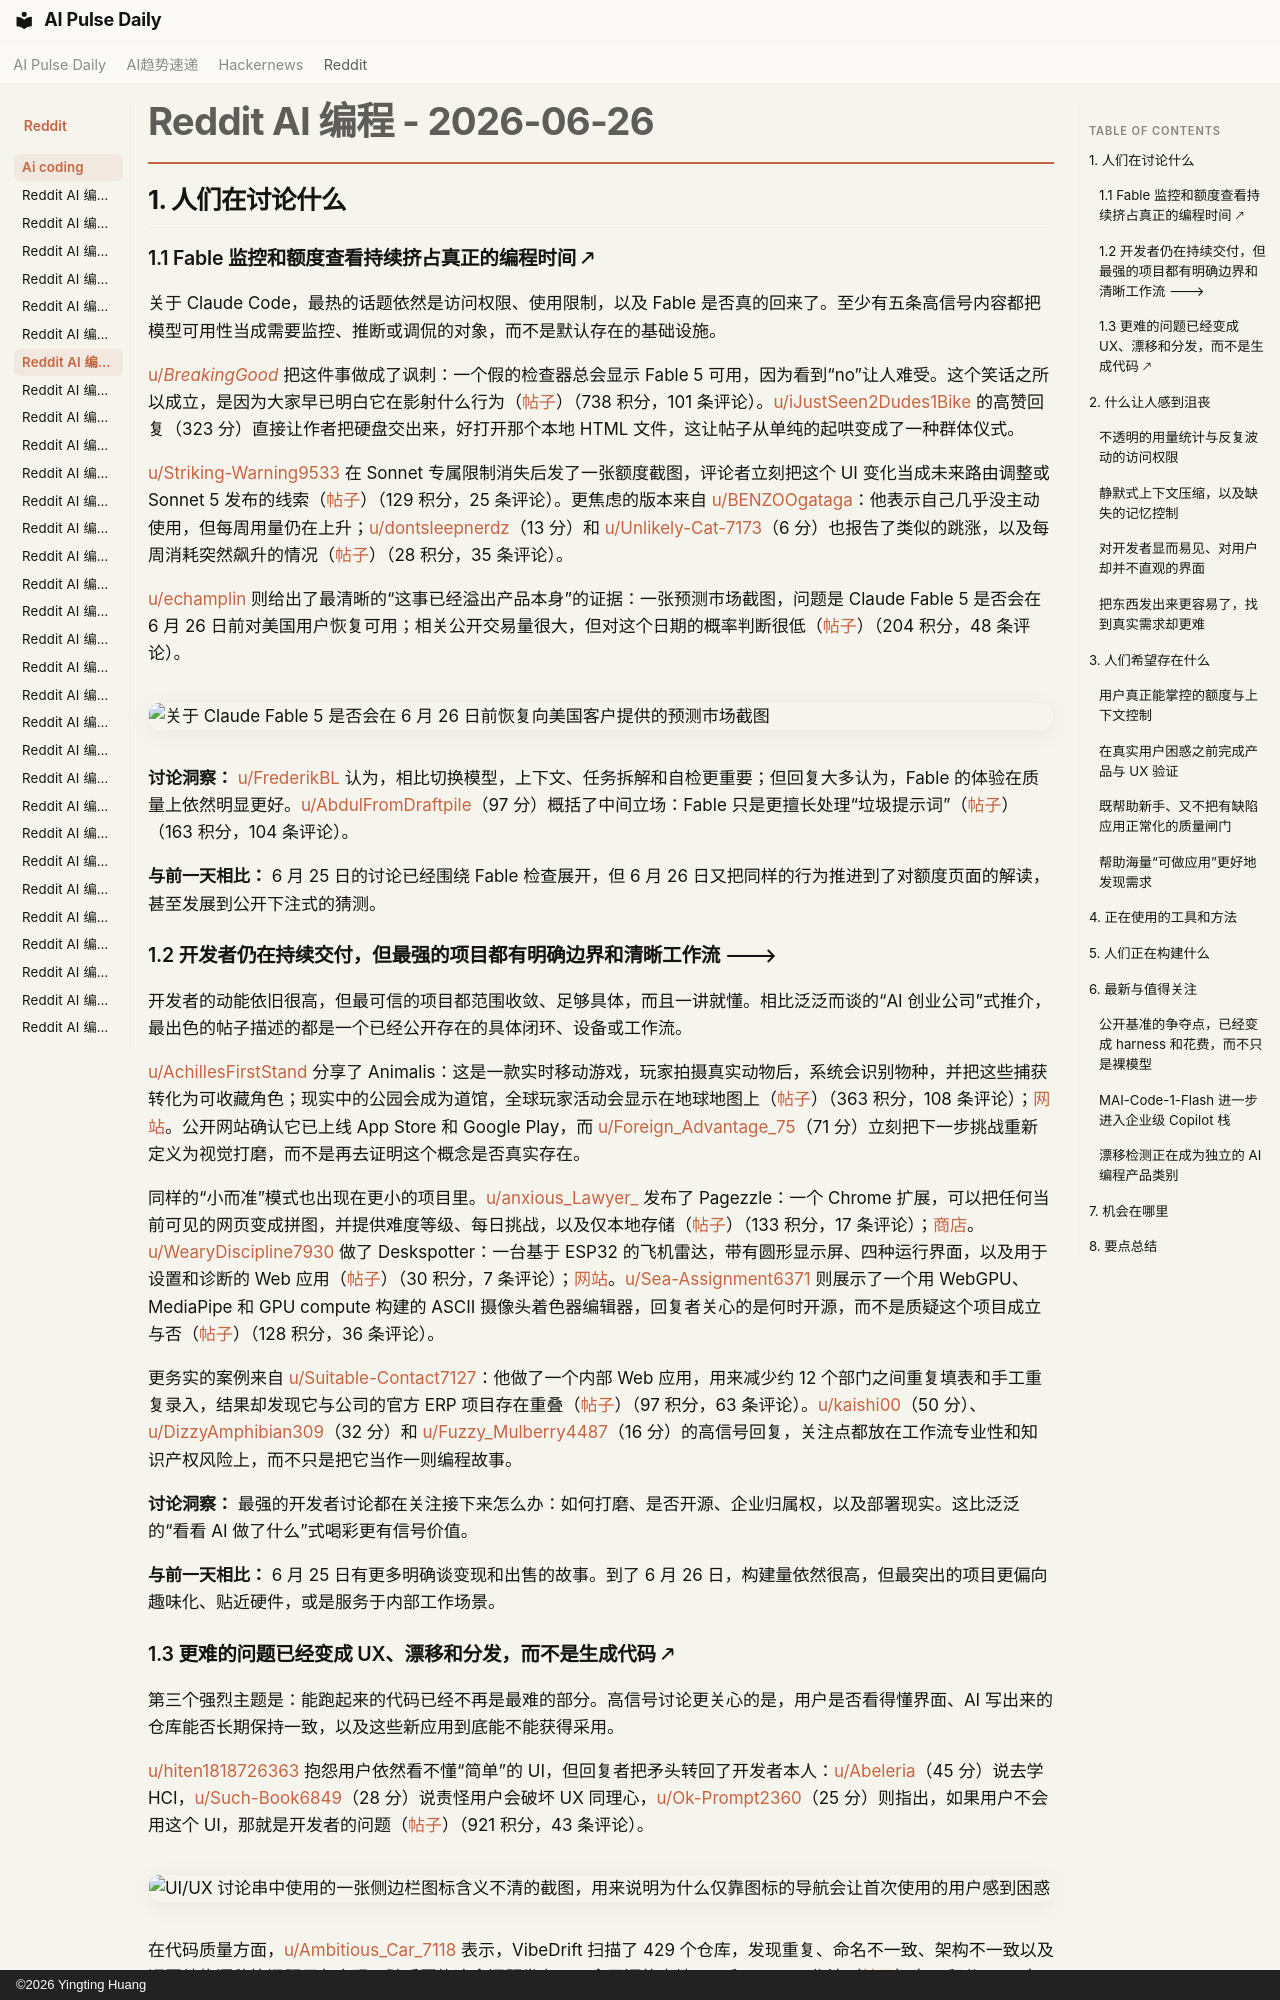

repository: vibewatch/vibewatch.github.io · page: reddit/ai-coding/2026-06-26.zh/index.html · generator: mkdocs · copyright: ©2026 Yingting Huang

# Reddit AI 编程 - 2026-06-26

## 1. 人们在讨论什么

### 1.1 Fable 监控和额度查看持续挤占真正的编程时间 🡕

关于 Claude Code，最热的话题依然是访问权限、使用限制，以及 Fable 是否真的回来了。至少有五条高信号内容都把模型可用性当成需要监控、推断或调侃的对象，而不是默认存在的基础设施。

[u/_BreakingGood_](https://www.reddit.com/user/_BreakingGood_) 把这件事做成了讽刺：一个假的检查器总会显示 Fable 5 可用，因为看到“no”让人难受。这个笑话之所以成立，是因为大家早已明白它在影射什么行为（[帖子](https://www.reddit.com/r/ClaudeCode/comments/1ufe12u/i_was_sick_of_checking_for_fable_5_to_be_restored/)）（738 积分，101 条评论）。[u/iJustSeen2Dudes1Bike](https://www.reddit.com/user/iJustSeen2Dudes1Bike) 的高赞回复（323 分）直接让作者把硬盘交出来，好打开那个本地 HTML 文件，这让帖子从单纯的起哄变成了一种群体仪式。

[u/Striking-Warning9533](https://www.reddit.com/user/Striking-Warning9533) 在 Sonnet 专属限制消失后发了一张额度截图，评论者立刻把这个 UI 变化当成未来路由调整或 Sonnet 5 发布的线索（[帖子](https://www.reddit.com/r/ClaudeCode/comments/1ueysxg/sonnetonly_limit_is_gone_sonnet_5_coming/)）（129 积分，25 条评论）。更焦虑的版本来自 [u/BENZOOgataga](https://www.reddit.com/user/BENZOOgataga)：他表示自己几乎没主动使用，但每周用量仍在上升；[u/dontsleepnerdz](https://www.reddit.com/user/dontsleepnerdz)（13 分）和 [u/Unlikely-Cat-7173](https://www.reddit.com/user/Unlikely-Cat-7173)（6 分）也报告了类似的跳涨，以及每周消耗突然飙升的情况（[帖子](https://www.reddit.com/r/ClaudeCode/comments/1uf2k4i/usage_going_up_without_actually_using_claude/)）（28 积分，35 条评论）。

[u/echamplin](https://www.reddit.com/user/echamplin) 则给出了最清晰的“这事已经溢出产品本身”的证据：一张预测市场截图，问题是 Claude Fable 5 是否会在 6 月 26 日前对美国用户恢复可用；相关公开交易量很大，但对这个日期的概率判断很低（[帖子](https://www.reddit.com/r/ClaudeCode/comments/1ufpvrc/a_whole_lotta_people_are_about_to_lose_a_whole/)）（204 积分，48 条评论）。

![关于 Claude Fable 5 是否会在 6 月 26 日前恢复向美国客户提供的预测市场截图](https://i.redd.it/a15qdgfdii9h1.png)

**讨论洞察：** [u/FrederikBL](https://www.reddit.com/user/FrederikBL) 认为，相比切换模型，上下文、任务拆解和自检更重要；但回复大多认为，Fable 的体验在质量上依然明显更好。[u/AbdulFromDraftpile](https://www.reddit.com/user/AbdulFromDraftpile)（97 分）概括了中间立场：Fable 只是更擅长处理“垃圾提示词”（[帖子](https://www.reddit.com/r/ClaudeCode/comments/1ufk62f/people_who_say_they_cant_work_with_opus_after/)）（163 积分，104 条评论）。

**与前一天相比：** 6 月 25 日的讨论已经围绕 Fable 检查展开，但 6 月 26 日又把同样的行为推进到了对额度页面的解读，甚至发展到公开下注式的猜测。

### 1.2 开发者仍在持续交付，但最强的项目都有明确边界和清晰工作流 🡒

开发者的动能依旧很高，但最可信的项目都范围收敛、足够具体，而且一讲就懂。相比泛泛而谈的“AI 创业公司”式推介，最出色的帖子描述的都是一个已经公开存在的具体闭环、设备或工作流。

[u/AchillesFirstStand](https://www.reddit.com/user/AchillesFirstStand) 分享了 Animalis：这是一款实时移动游戏，玩家拍摄真实动物后，系统会识别物种，并把这些捕获转化为可收藏角色；现实中的公园会成为道馆，全球玩家活动会显示在地球地图上（[帖子](https://www.reddit.com/r/vibecoding/comments/1uf55pv/made_an_app_where_you_photo_wild_animals_and_it/)）（363 积分，108 条评论）；[网站](https://playanimalis.com/)。公开网站确认它已上线 App Store 和 Google Play，而 [u/Foreign_Advantage_75](https://www.reddit.com/user/Foreign_Advantage_75)（71 分）立刻把下一步挑战重新定义为视觉打磨，而不是再去证明这个概念是否真实存在。

同样的“小而准”模式也出现在更小的项目里。[u/anxious_Lawyer_](https://www.reddit.com/user/anxious_Lawyer_) 发布了 Pagezzle：一个 Chrome 扩展，可以把任何当前可见的网页变成拼图，并提供难度等级、每日挑战，以及仅本地存储（[帖子](https://www.reddit.com/r/vibecoding/comments/1uf8f8b/i_made_a_chrome_extension_that_turns_any_webpage/)）（133 积分，17 条评论）；[商店](https://chromewebstore.google.com/detail/pagezzle/lopbdihfmkfjaejejfjnbbehnomhlfjo?authuser=0&hl=en)。[u/WearyDiscipline7930](https://www.reddit.com/user/WearyDiscipline7930) 做了 Deskspotter：一台基于 ESP32 的飞机雷达，带有圆形显示屏、四种运行界面，以及用于设置和诊断的 Web 应用（[帖子](https://www.reddit.com/r/ClaudeCode/comments/1ufscmn/built_an_airplane_radar_with_claude_code/)）（30 积分，7 条评论）；[网站](https://deskspotter.com/)。[u/Sea-Assignment6371](https://www.reddit.com/user/Sea-Assignment6371) 则展示了一个用 WebGPU、MediaPipe 和 GPU compute 构建的 ASCII 摄像头着色器编辑器，回复者关心的是何时开源，而不是质疑这个项目成立与否（[帖子](https://www.reddit.com/r/ClaudeCode/comments/1ug35pt/i_am_building_a_browser_shader_editor_where_your/)）（128 积分，36 条评论）。

更务实的案例来自 [u/Suitable-Contact7127](https://www.reddit.com/user/Suitable-Contact7127)：他做了一个内部 Web 应用，用来减少约 12 个部门之间重复填表和手工重复录入，结果却发现它与公司的官方 ERP 项目存在重叠（[帖子](https://www.reddit.com/r/vibecoding/comments/1uft8v1/i_built_a_web_app_for_my_job_and_now_everyone/)）（97 积分，63 条评论）。[u/kaishi00](https://www.reddit.com/user/kaishi00)（50 分）、[u/DizzyAmphibian309](https://www.reddit.com/user/DizzyAmphibian309)（32 分）和 [u/Fuzzy_Mulberry4487](https://www.reddit.com/user/Fuzzy_Mulberry4487)（16 分）的高信号回复，关注点都放在工作流专业性和知识产权风险上，而不只是把它当作一则编程故事。

**讨论洞察：** 最强的开发者讨论都在关注接下来怎么办：如何打磨、是否开源、企业归属权，以及部署现实。这比泛泛的“看看 AI 做了什么”式喝彩更有信号价值。

**与前一天相比：** 6 月 25 日有更多明确谈变现和出售的故事。到了 6 月 26 日，构建量依然很高，但最突出的项目更偏向趣味化、贴近硬件，或是服务于内部工作场景。
